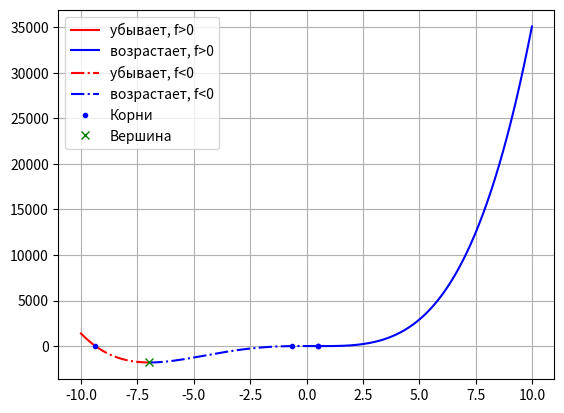

This chart was generated by the following Python code:
import matplotlib.pyplot as plt
import numpy as nm
import sympy as sp

lim = 10
step=0.01
x=nm.arange(-lim,lim,step)

a,b,c,d,e = 2.0,17.0,-17.0,-8.0,6.0

def func(x):
    return a*x**4 + b*x**3 + c*x**2 + d*x + e

# Корни уравнения
x = sp.symbols('x', real=True)
roots = sp.solveset(a*x**4 +b*x**3 +c*x**2 +d*x + e, x)
print(roots)
roots_list=list(roots)

# Вершина
x=nm.arange(-1*lim,lim,step)
min_y = min(func(x))
x = sp.symbols('x', real=True)
e1=e-min_y
min_x = sp.solveset(a*x**4 +b*x**3 +c*x**2 +d*x + e1, x)
min_xx=list(min_x)[0]
print(min_xx, min_y)

# Интервалы, на которых функция возрастает
x_down=nm.arange(-lim,min_xx,step)
x_up=nm.arange(min_xx,lim,step)

# Определить промежутки, на котором f > 0, f < 0
x_down_pos=nm.arange(-lim,roots_list[0],step)
x_down_neg=nm.arange(roots_list[0],min_xx,step)
x_up_neg=nm.arange(min_xx,roots_list[2],step)
x_up_pos=nm.arange(roots_list[2],lim,step)

plt.rcParams['lines.linestyle']='-'
plt.plot(x_down_pos,func(x_down_pos),'r',label='убывает, f>0')
plt.plot(x_up_pos,func(x_up_pos),'b',label='возрастает, f>0')
plt.rcParams['lines.linestyle']='-.'
plt.plot(x_down_neg,func(x_down_neg),'r',label='убывает, f<0')
plt.plot(x_up_neg,func(x_up_neg),'b',label='возрастает, f<0')
plt.plot(roots_list[0],0,'b.',label='Корни')
plt.plot(roots_list[1],0,'b.')
plt.plot(roots_list[2],0,'b.')
plt.plot(roots_list[2],0,'b.')
plt.plot(min_xx,min_y,'gx',label='Вершина')
plt.legend()
plt.grid()
plt.show()
